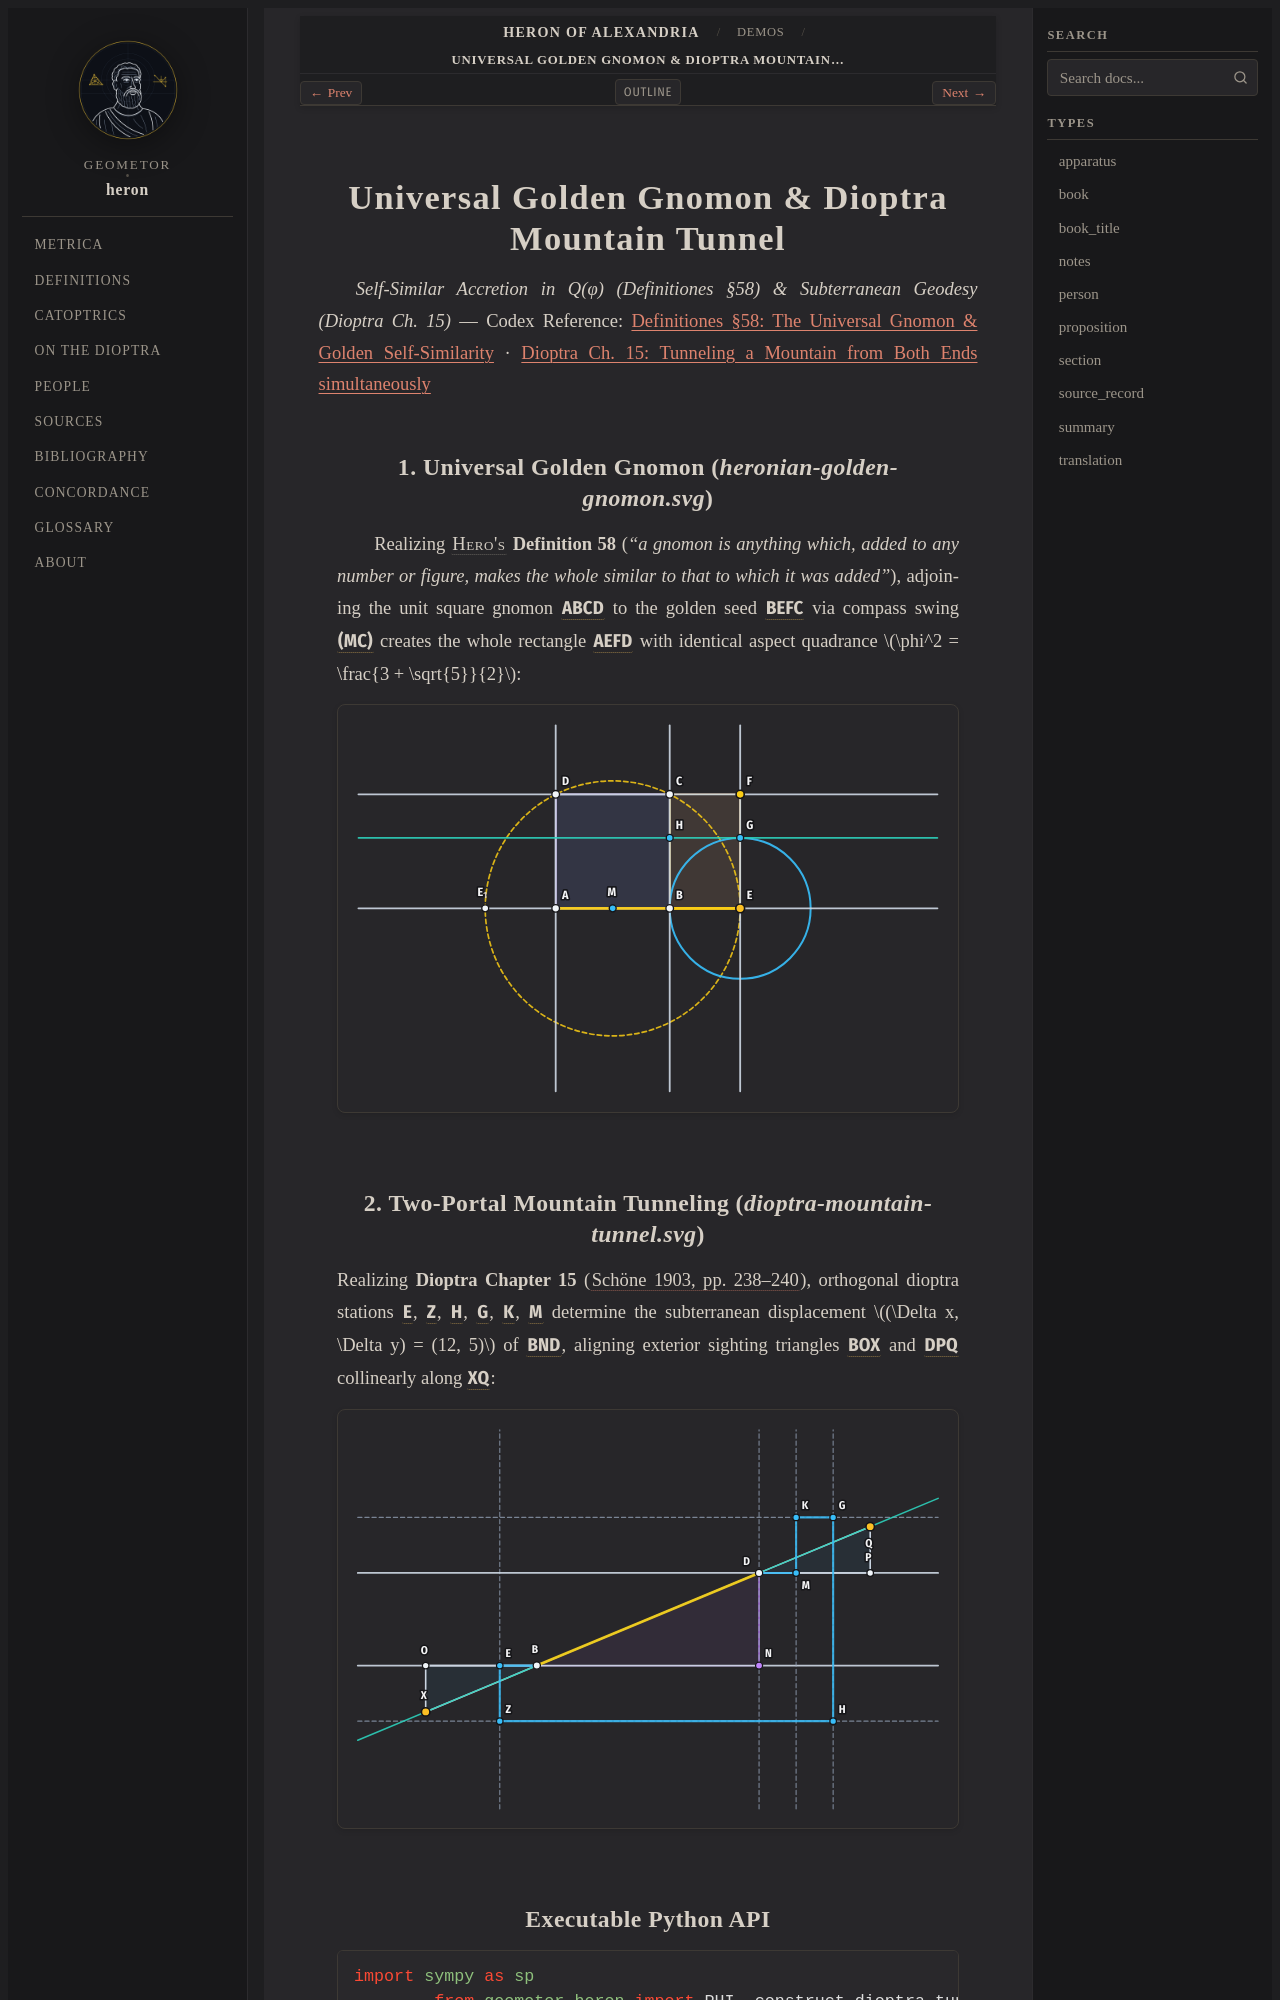

repository: geometor/heron · page: demos/golden-gnomon-dioptra.html · generator: sphinx

.. _demo-golden-gnomon-dioptra:

Universal Golden Gnomon & Dioptra Mountain Tunnel
=================================================

*Self-Similar Accretion in Q(φ) (Definitiones §58) & Subterranean Geodesy (Dioptra Ch. 15)* — Codex Reference: :doc:`/definitiones/gnomon/index` · :doc:`/dioptra/cap_15/index`

1. Universal Golden Gnomon (`heronian-golden-gnomon.svg`)
---------------------------------------------------------

Realizing :person:`Hero's <hero>` **Definition 58** (*"a gnomon is anything which, added to any number or figure, makes the whole similar to that to which it was added"*), adjoining the unit square gnomon :g:`ABCD <g1:< A B C D >>` to the golden seed :g:`BEFC <g1:< B E F C >>` via compass swing :g:`(MC) <g1:( M C )>` creates the whole rectangle :g:`AEFD <g1:< A E F D >>` with identical aspect quadrance :math:`\phi^2 = \frac{3 + \sqrt{5}}{2}`:

.. picture:: /_static/constructions/heronian-golden-gnomon.svg
   :alt: Hero Definitiones 58 — Universal Golden Gnomon in Q(phi)
